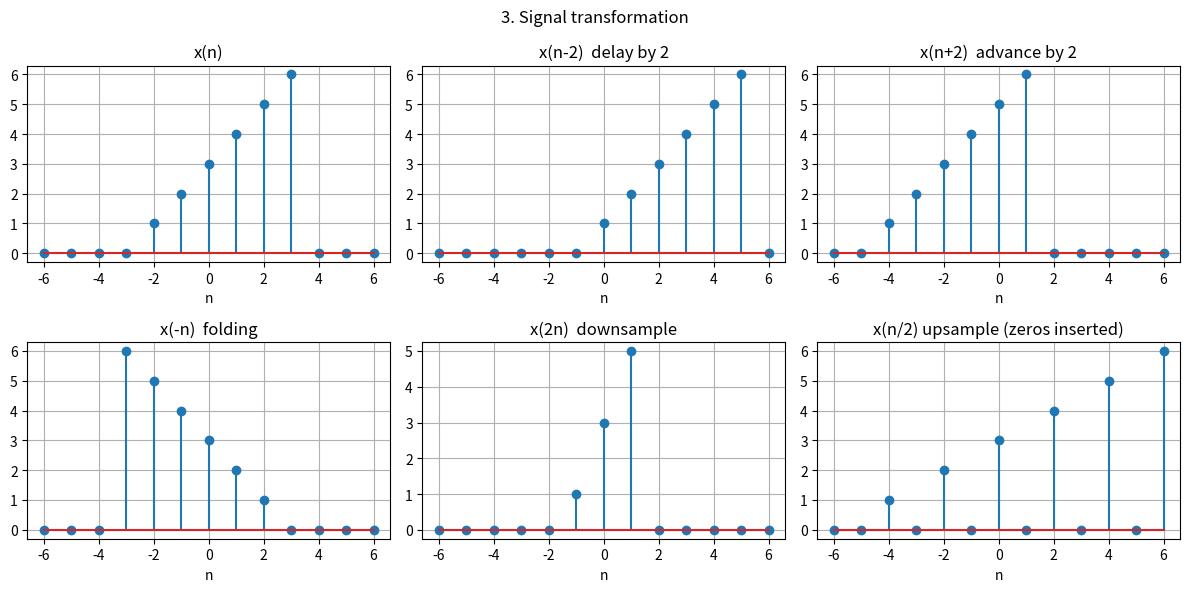

The script that saved this image:
import numpy as np
import matplotlib.pyplot as plt
from scipy import signal


def stem(ax, n, x, title, xlabel="n"):
    ax.stem(n, x)
    ax.set_title(title)
    ax.set_xlabel(xlabel)
    ax.grid(True)

# SIGNAL TRANSFORMATION (shift, fold, scale) -----------------------------
def signal_transformation():
    n = np.arange(-6, 7)
    x = np.where((n >= -2) & (n <= 3), n + 3, 0).astype(float)  # sample signal

    def at(sig, idx):          # evaluate sig at (possibly non-integer) indices
        out = np.zeros(len(idx))
        for k, i in enumerate(idx):
            if i == int(i) and n[0] <= i <= n[-1]:
                out[k] = sig[int(i) - n[0]]
        return out

    fig, ax = plt.subplots(2, 3, figsize=(12, 6))
    stem(ax[0, 0], n, x, "x(n)")
    stem(ax[0, 1], n, at(x, n - 2), "x(n-2)  delay by 2")
    stem(ax[0, 2], n, at(x, n + 2), "x(n+2)  advance by 2")
    stem(ax[1, 0], n, at(x, -n), "x(-n)  folding")
    stem(ax[1, 1], n, at(x, 2 * n), "x(2n)  downsample")
    stem(ax[1, 2], n, at(x, n / 2), "x(n/2) upsample (zeros inserted)")
    fig.suptitle("3. Signal transformation"); fig.tight_layout()

def main():
    signal_transformation()  
    plt.show()


if __name__ == "__main__":
    main()
